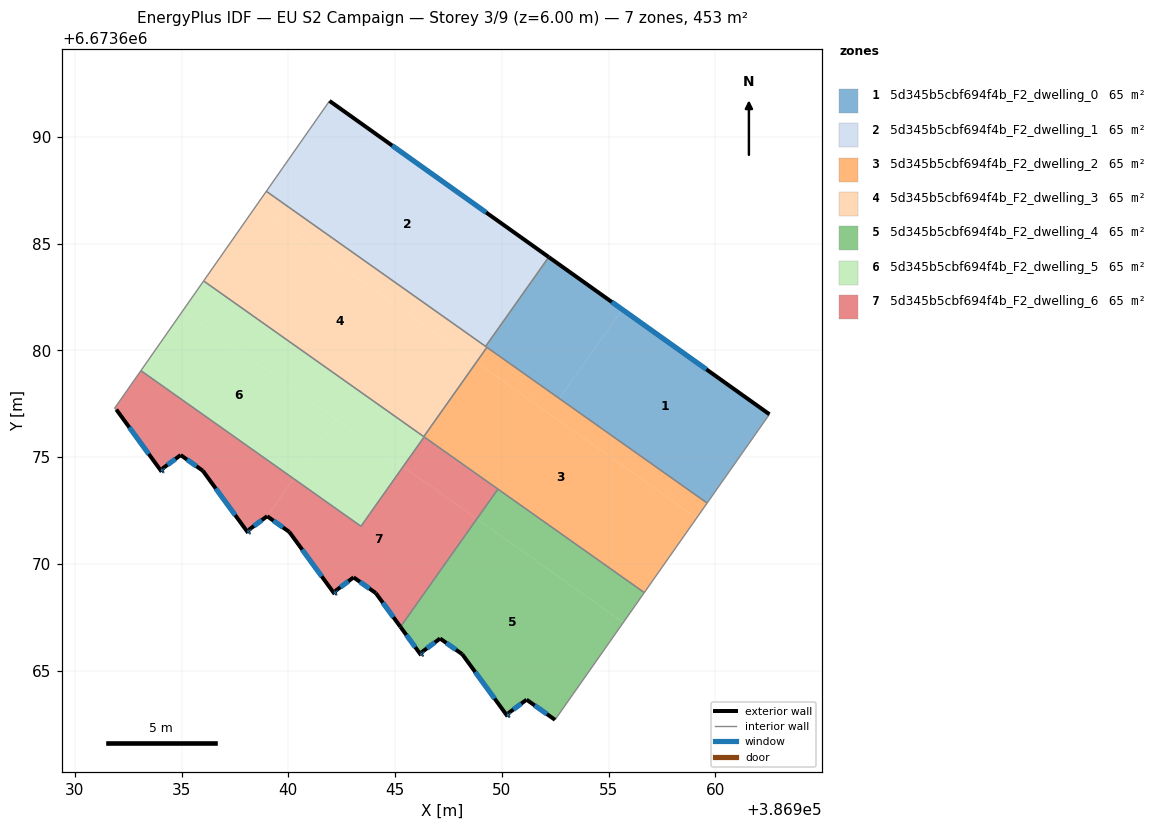
=== STOREY PLAN SPEC (per zone: floor XY polygon, exterior-wall plan segments, windows/doors) ===
zone 1: 5d345b5cbf694f4b_F2_dwelling_0  (64.8 m²)
  floor: (386962.53, 6673677.01) (386959.62, 6673672.85) (386952.69, 6673677.74) (386955.64, 6673681.92)
  floor: (386955.64, 6673681.92) (386952.69, 6673677.74) (386949.24, 6673680.19) (386952.20, 6673684.37)
  exterior wall: (386962.53, 6673677.01) – (386952.20, 6673684.37)  [12.7 m]
    window: (386959.58, 6673679.11) – (386955.15, 6673682.27)  [7.0 m²]
  interior walls: 4
zone 2: 5d345b5cbf694f4b_F2_dwelling_1  (64.8 m²)
  floor: (386952.20, 6673684.37) (386949.24, 6673680.19) (386938.97, 6673687.45) (386941.93, 6673691.68)
  exterior wall: (386952.20, 6673684.37) – (386941.93, 6673691.68)  [12.6 m]
    window: (386949.26, 6673686.46) – (386944.86, 6673689.59)  [6.9 m²]
  interior walls: 3
zone 3: 5d345b5cbf694f4b_F2_dwelling_2  (64.8 m²)
  floor: (386959.13, 6673672.15) (386956.67, 6673668.65) (386946.35, 6673675.96) (386948.81, 6673679.44)
  floor: (386959.62, 6673672.85) (386959.13, 6673672.15) (386948.81, 6673679.44) (386946.35, 6673675.96) (386949.30, 6673680.14)
  interior walls: 6
zone 4: 5d345b5cbf694f4b_F2_dwelling_3  (64.8 m²)
  floor: (386946.17, 6673682.36) (386945.67, 6673681.66) (386938.48, 6673686.75) (386938.97, 6673687.45)
  floor: (386948.81, 6673679.45) (386946.34, 6673675.96) (386936.03, 6673683.25) (386938.48, 6673686.75)
  floor: (386949.30, 6673680.14) (386948.81, 6673679.45) (386945.67, 6673681.66) (386946.17, 6673682.36)
  interior walls: 5
zone 5: 5d345b5cbf694f4b_F2_dwelling_4  (64.8 m²)
  floor: (386955.69, 6673667.26) (386952.49, 6673662.70) (386951.16, 6673663.64) (386950.29, 6673663.00) (386950.35, 6673662.91) (386950.27, 6673662.86) (386948.14, 6673665.77) (386947.11, 6673666.50) (386946.24, 6673665.86) (386946.30, 6673665.78) (386946.22, 6673665.72) (386945.26, 6673667.04) (386948.84, 6673672.10)
  floor: (386956.67, 6673668.65) (386955.69, 6673667.26) (386948.84, 6673672.10) (386949.82, 6673673.50)
  floor: (386949.82, 6673673.50) (386948.84, 6673672.10) (386945.26, 6673667.04)
  exterior wall: (386950.27, 6673662.86) – (386950.35, 6673662.91)  [0.1 m]
    window: (386950.29, 6673662.87) – (386950.33, 6673662.90)  [0.1 m²]
  exterior wall: (386948.14, 6673665.77) – (386950.27, 6673662.86)  [3.6 m]
    window: (386948.75, 6673664.94) – (386949.66, 6673663.69)  [2.0 m²]
  exterior wall: (386947.11, 6673666.50) – (386948.14, 6673665.77)  [1.3 m]
    window: (386947.40, 6673666.29) – (386947.85, 6673665.98)  [0.7 m²]
  exterior wall: (386946.24, 6673665.86) – (386947.11, 6673666.50)  [1.1 m]
    window: (386946.49, 6673666.04) – (386946.86, 6673666.32)  [0.6 m²]
  exterior wall: (386946.30, 6673665.78) – (386946.24, 6673665.86)  [0.1 m]
    window: (386946.28, 6673665.80) – (386946.26, 6673665.84)  [0.1 m²]
  exterior wall: (386946.22, 6673665.72) – (386946.30, 6673665.78)  [0.1 m]
    window: (386946.24, 6673665.74) – (386946.28, 6673665.76)  [0.1 m²]
  exterior wall: (386945.25, 6673667.05) – (386946.22, 6673665.72)  [1.6 m]
    window: (386945.53, 6673666.67) – (386945.94, 6673666.10)  [0.9 m²]
  exterior wall: (386951.16, 6673663.64) – (386952.49, 6673662.70)  [1.6 m]
    window: (386951.54, 6673663.37) – (386952.11, 6673662.97)  [0.9 m²]
  exterior wall: (386950.29, 6673663.00) – (386951.16, 6673663.64)  [1.1 m]
    window: (386950.54, 6673663.18) – (386950.91, 6673663.46)  [0.6 m²]
  exterior wall: (386950.35, 6673662.91) – (386950.29, 6673663.00)  [0.1 m]
    window: (386950.33, 6673662.94) – (386950.31, 6673662.97)  [0.1 m²]
  interior walls: 3
zone 6: 5d345b5cbf694f4b_F2_dwelling_5  (64.8 m²)
  floor: (386942.22, 6673676.78) (386940.25, 6673673.99) (386933.09, 6673679.05) (386935.05, 6673681.85)
  floor: (386945.37, 6673674.55) (386943.40, 6673671.76) (386940.25, 6673673.99) (386942.22, 6673676.78)
  floor: (386946.35, 6673675.96) (386945.36, 6673674.56) (386935.05, 6673681.85) (386936.03, 6673683.25)
  floor: (386946.36, 6673675.95) (386945.37, 6673674.55) (386945.36, 6673674.56) (386946.35, 6673675.96)
  interior walls: 5
zone 7: 5d345b5cbf694f4b_F2_dwelling_6  (64.8 m²)
  floor: (386948.83, 6673672.11) (386945.25, 6673667.05) (386944.09, 6673668.63) (386943.06, 6673669.37) (386942.19, 6673668.72) (386942.25, 6673668.64) (386942.17, 6673668.58) (386940.04, 6673671.50) (386939.01, 6673672.23) (386940.25, 6673673.99) (386943.40, 6673671.76) (386945.37, 6673674.55)
  floor: (386949.82, 6673673.50) (386948.83, 6673672.11) (386945.37, 6673674.55) (386946.36, 6673675.95)
  floor: (386940.25, 6673673.99) (386939.01, 6673672.23) (386938.14, 6673671.59) (386938.20, 6673671.51) (386938.12, 6673671.45) (386935.99, 6673674.36) (386934.96, 6673675.10) (386934.09, 6673674.45) (386934.15, 6673674.37) (386934.07, 6673674.31) (386931.94, 6673677.23) (386931.86, 6673677.29) (386933.09, 6673679.05)
  exterior wall: (386942.19, 6673668.72) – (386943.06, 6673669.37)  [1.1 m]
    window: (386942.44, 6673668.91) – (386942.81, 6673669.18)  [0.6 m²]
  exterior wall: (386942.25, 6673668.64) – (386942.19, 6673668.72)  [0.1 m]
    window: (386942.23, 6673668.67) – (386942.21, 6673668.70)  [0.1 m²]
  exterior wall: (386942.17, 6673668.58) – (386942.25, 6673668.64)  [0.1 m]
    window: (386942.19, 6673668.60) – (386942.23, 6673668.63)  [0.1 m²]
  exterior wall: (386940.04, 6673671.50) – (386942.17, 6673668.58)  [3.6 m]
    window: (386940.65, 6673670.67) – (386941.56, 6673669.42)  [2.0 m²]
  exterior wall: (386939.01, 6673672.23) – (386940.04, 6673671.50)  [1.3 m]
    window: (386939.30, 6673672.02) – (386939.75, 6673671.71)  [0.7 m²]
  exterior wall: (386938.14, 6673671.59) – (386939.01, 6673672.23)  [1.1 m]
    window: (386938.39, 6673671.77) – (386938.76, 6673672.05)  [0.6 m²]
  exterior wall: (386938.20, 6673671.51) – (386938.14, 6673671.59)  [0.1 m]
    window: (386938.18, 6673671.53) – (386938.16, 6673671.57)  [0.1 m²]
  exterior wall: (386938.12, 6673671.45) – (386938.20, 6673671.51)  [0.1 m]
    window: (386938.14, 6673671.47) – (386938.18, 6673671.49)  [0.1 m²]
  exterior wall: (386935.99, 6673674.36) – (386938.12, 6673671.45)  [3.6 m]
    window: (386936.60, 6673673.53) – (386937.51, 6673672.28)  [2.0 m²]
  exterior wall: (386934.96, 6673675.10) – (386935.99, 6673674.36)  [1.3 m]
    window: (386935.25, 6673674.89) – (386935.70, 6673674.57)  [0.7 m²]
  exterior wall: (386934.09, 6673674.45) – (386934.96, 6673675.10)  [1.1 m]
    window: (386934.34, 6673674.64) – (386934.71, 6673674.91)  [0.6 m²]
  exterior wall: (386934.15, 6673674.37) – (386934.09, 6673674.45)  [0.1 m]
    window: (386934.13, 6673674.40) – (386934.11, 6673674.43)  [0.1 m²]
  exterior wall: (386934.07, 6673674.31) – (386934.15, 6673674.37)  [0.1 m]
    window: (386934.09, 6673674.33) – (386934.13, 6673674.36)  [0.1 m²]
  exterior wall: (386931.94, 6673677.23) – (386934.07, 6673674.31)  [3.6 m]
    window: (386932.55, 6673676.40) – (386933.46, 6673675.15)  [2.0 m²]
  exterior wall: (386944.09, 6673668.63) – (386945.25, 6673667.05)  [2.0 m]
    window: (386944.42, 6673668.18) – (386944.92, 6673667.50)  [1.1 m²]
  exterior wall: (386943.06, 6673669.37) – (386944.09, 6673668.63)  [1.3 m]
    window: (386943.35, 6673669.16) – (386943.80, 6673668.84)  [0.7 m²]
  interior walls: 6

=== DERIVED (storey summary) ===
Building: EU S2 Campaign
Storey: 3 of 9  (floor level z = 6.00 m)
Storey gross floor area: 453.5 m²
Zones on this storey: 7
  - 5d345b5cbf694f4b_F2_dwelling_0: floor 64.8 m²; exterior wall 12.7 m (38.1 m²); 1 window(s) 7.0 m²; WWR 18.4%
  - 5d345b5cbf694f4b_F2_dwelling_1: floor 64.8 m²; exterior wall 12.6 m (37.8 m²); 1 window(s) 6.9 m²; WWR 18.4%
  - 5d345b5cbf694f4b_F2_dwelling_2: floor 64.8 m²
  - 5d345b5cbf694f4b_F2_dwelling_3: floor 64.8 m²
  - 5d345b5cbf694f4b_F2_dwelling_4: floor 64.8 m²; exterior wall 10.7 m (32.1 m²); 10 window(s) 5.9 m²; WWR 18.4%
  - 5d345b5cbf694f4b_F2_dwelling_5: floor 64.8 m²
  - 5d345b5cbf694f4b_F2_dwelling_6: floor 64.8 m²; exterior wall 20.4 m (61.3 m²); 16 window(s) 11.3 m²; WWR 18.4%
Zone adjacency (shared interzone walls):
  - 5d345b5cbf694f4b_F2_dwelling_0 ↔ 5d345b5cbf694f4b_F2_dwelling_1
  - 5d345b5cbf694f4b_F2_dwelling_0 ↔ 5d345b5cbf694f4b_F2_dwelling_2
  - 5d345b5cbf694f4b_F2_dwelling_0 ↔ 5d345b5cbf694f4b_F2_dwelling_3
  - 5d345b5cbf694f4b_F2_dwelling_1 ↔ 5d345b5cbf694f4b_F2_dwelling_3
  - 5d345b5cbf694f4b_F2_dwelling_2 ↔ 5d345b5cbf694f4b_F2_dwelling_3
  - 5d345b5cbf694f4b_F2_dwelling_2 ↔ 5d345b5cbf694f4b_F2_dwelling_4
  - 5d345b5cbf694f4b_F2_dwelling_2 ↔ 5d345b5cbf694f4b_F2_dwelling_5
  - 5d345b5cbf694f4b_F2_dwelling_2 ↔ 5d345b5cbf694f4b_F2_dwelling_6
  - 5d345b5cbf694f4b_F2_dwelling_3 ↔ 5d345b5cbf694f4b_F2_dwelling_5
  - 5d345b5cbf694f4b_F2_dwelling_4 ↔ 5d345b5cbf694f4b_F2_dwelling_6
  - 5d345b5cbf694f4b_F2_dwelling_5 ↔ 5d345b5cbf694f4b_F2_dwelling_6